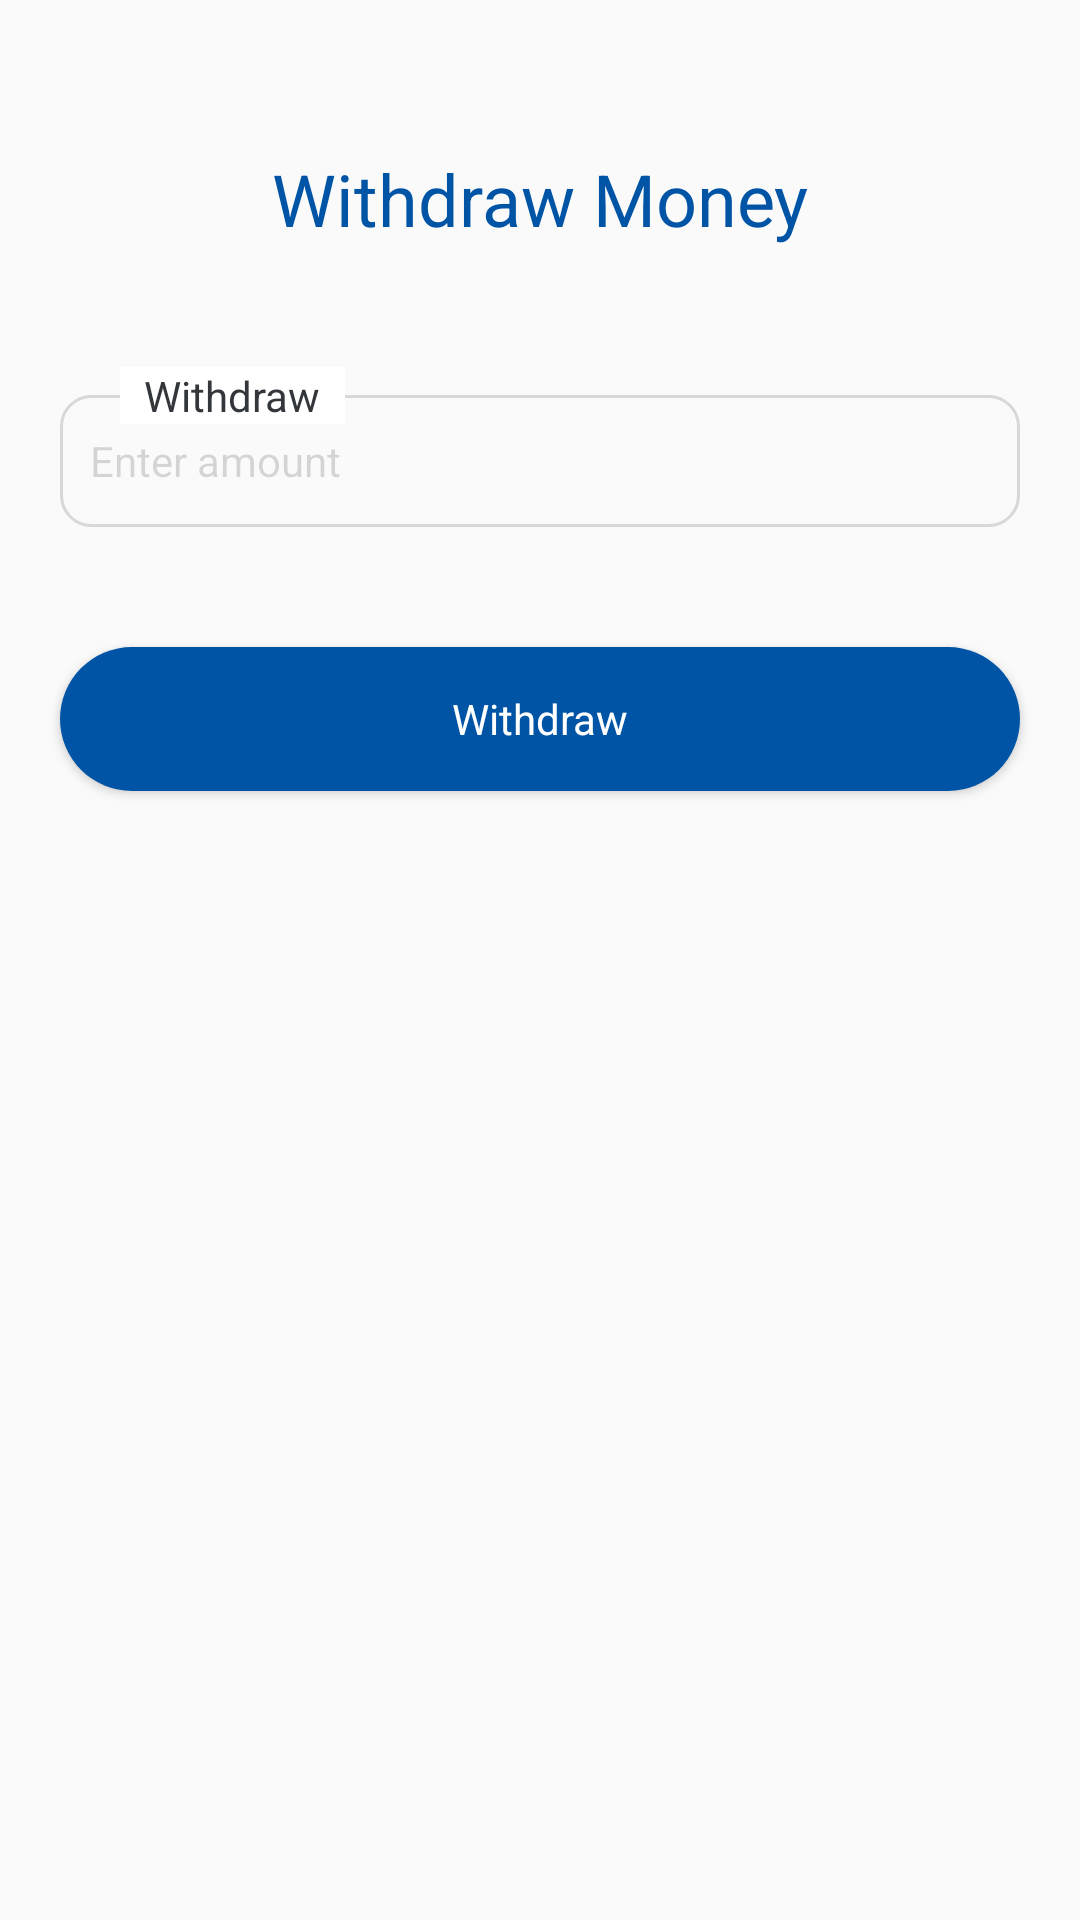

The Android layout XML behind this screen, and the referenced resources:
<!-- AndroidManifest.xml: application theme Theme.Zajil -->
<!-- res/layout/fragment_withdraw_money.xml -->
<?xml version="1.0" encoding="utf-8"?>
<ScrollView xmlns:android="http://schemas.android.com/apk/res/android"
    xmlns:app="http://schemas.android.com/apk/res-auto"
    xmlns:tools="http://schemas.android.com/tools"
    android:layout_width="match_parent"
    android:layout_height="match_parent"
    android:fillViewport="true"
    android:scrollbars="none"
    tools:context=".fragments.ChangePasswordFragment">

    <androidx.constraintlayout.widget.ConstraintLayout
        android:layout_width="match_parent"
        android:layout_height="wrap_content"
        android:clipChildren="false"
        android:clipToPadding="false"
        android:paddingBottom="@dimen/dimen24"
        tools:context=".fragments.SignInFragment">


        <TextView
            android:id="@+id/tvTitle"
            style="@style/poppins_semibold_600_24sp_primary"
            android:layout_width="wrap_content"
            android:layout_height="wrap_content"
            android:layout_marginTop="@dimen/dimen50"
            android:text="Withdraw Money"
            app:layout_constraintEnd_toEndOf="parent"
            app:layout_constraintStart_toStartOf="parent"
            app:layout_constraintTop_toTopOf="parent" />


        <LinearLayout
            android:id="@+id/llEnterAmount"
            android:layout_width="match_parent"
            android:layout_height="wrap_content"
            android:layout_marginHorizontal="@dimen/dimen20"
            android:layout_marginTop="@dimen/dimen40"
            android:orientation="vertical"
            app:hintAnimationEnabled="true"
            app:layout_constraintEnd_toEndOf="parent"
            app:layout_constraintStart_toStartOf="parent"
            app:layout_constraintTop_toBottomOf="@+id/tvTitle">

            <TextView
                style="@style/poppins_medium_500_14sp_textBlack"
                android:layout_width="wrap_content"
                android:layout_height="wrap_content"
                android:layout_marginStart="@dimen/dimen20"
                android:layout_marginBottom="-10dp"
                android:background="@color/white"
                android:elevation="0.1dp"
                android:paddingHorizontal="@dimen/dimen8"
                android:text="Withdraw"
                android:textColor="@color/textBlack" />

            <EditText
                android:id="@+id/etEnterAmount"
                style="@style/poppins_medium_500_14sp_textBlack"
                android:layout_width="match_parent"
                android:layout_height="@dimen/dimen44"
                android:background="@drawable/edit_text_background"
                android:hint="Enter amount"
                android:inputType="number"
                android:digits="0987654321"
                android:padding="@dimen/dimen10"
                android:text=""
                android:textColor="@color/primary"
                android:textColorHint="@color/hint" />

        </LinearLayout>


        <androidx.appcompat.widget.AppCompatButton
            android:id="@+id/btnWithdraw"
            style="@style/poppins_bold_700_14sp_white"
            android:layout_width="0dp"
            android:layout_height="wrap_content"
            android:layout_marginHorizontal="@dimen/dimen20"
            android:layout_marginTop="@dimen/dimen40"
            android:layout_marginBottom="@dimen/dimen24"
            android:background="@drawable/solid_primary_25"
            android:text="Withdraw"
            android:textAllCaps="false"
            app:layout_constraintEnd_toEndOf="parent"
            app:layout_constraintStart_toStartOf="parent"
            app:layout_constraintTop_toBottomOf="@+id/llEnterAmount" />

    </androidx.constraintlayout.widget.ConstraintLayout>

</ScrollView>
<!-- resources referenced by this layout -->
<resources>
  <color name="hint">#26000000</color>
  <color name="primary">#0054A6</color>
  <color name="textBlack">#33373B</color>
  <color name="white">#FFFFFFFF</color>
  <dimen name="dimen10">10dp</dimen>
  <dimen name="dimen20">20dp</dimen>
  <dimen name="dimen24">24dp</dimen>
  <dimen name="dimen40">40dp</dimen>
  <dimen name="dimen44">44dp</dimen>
  <dimen name="dimen50">50dp</dimen>
  <dimen name="dimen8">8dp</dimen>
  <!-- drawable edit_text_background (drawable) -->
  <?xml version="1.0" encoding="utf-8"?>
  <selector xmlns:android="http://schemas.android.com/apk/res/android">
  
      <item android:state_focused="true">
          <shape android:shape="rectangle">
              <corners android:radius="10dp" />
              <stroke android:width="1dp" android:color="#0054A6" />
          </shape>
      </item>
  
      <item android:state_focused="false">
          <shape android:shape="rectangle">
              <corners android:radius="10dp" />
              <stroke android:width="1dp" android:color="#D9D7D7" />
          </shape>
      </item>
  </selector>
  <!-- drawable solid_primary_25 (drawable) -->
  <?xml version="1.0" encoding="utf-8"?>
  <shape android:shape="rectangle" xmlns:android="http://schemas.android.com/apk/res/android">
  <solid android:color="@color/primary"/>
      <corners android:radius="25dp"/>
  </shape>
  <style name="poppins_bold_700_14sp_white">
          <item name="fontFamily">@font/poppins_bold</item>
          <item name="android:textSize">14sp</item>
          <item name="android:textColor">@color/white</item>
      </style>
  <style name="poppins_medium_500_14sp_textBlack">
          <item name="fontFamily">@font/poppins_medium</item>
          <item name="android:textSize">14sp</item>
          <item name="android:textColor">@color/textBlack</item>
      </style>
  <style name="poppins_semibold_600_24sp_primary">
          <item name="fontFamily">@font/poppins_semibold</item>
          <item name="android:textSize">24sp</item>
          <item name="android:textColor">@color/primary</item>
      </style>
  <style name="Theme.Zajil" parent="Base.Theme.Zajil" />
  <style name="Base.Theme.Zajil" parent="Theme.AppCompat.DayNight.NoActionBar">
          
          
          <item name="android:windowDisablePreview">true</item>
          <item name="android:windowTranslucentStatus">true</item>
          <item name="android:windowLightStatusBar">true</item>
          <item name="colorPrimary">@color/primary</item>
          <item name="colorPrimaryDark">@color/primary</item>
          <item name="android:statusBarColor">@color/primary</item>
      </style>
</resources>
